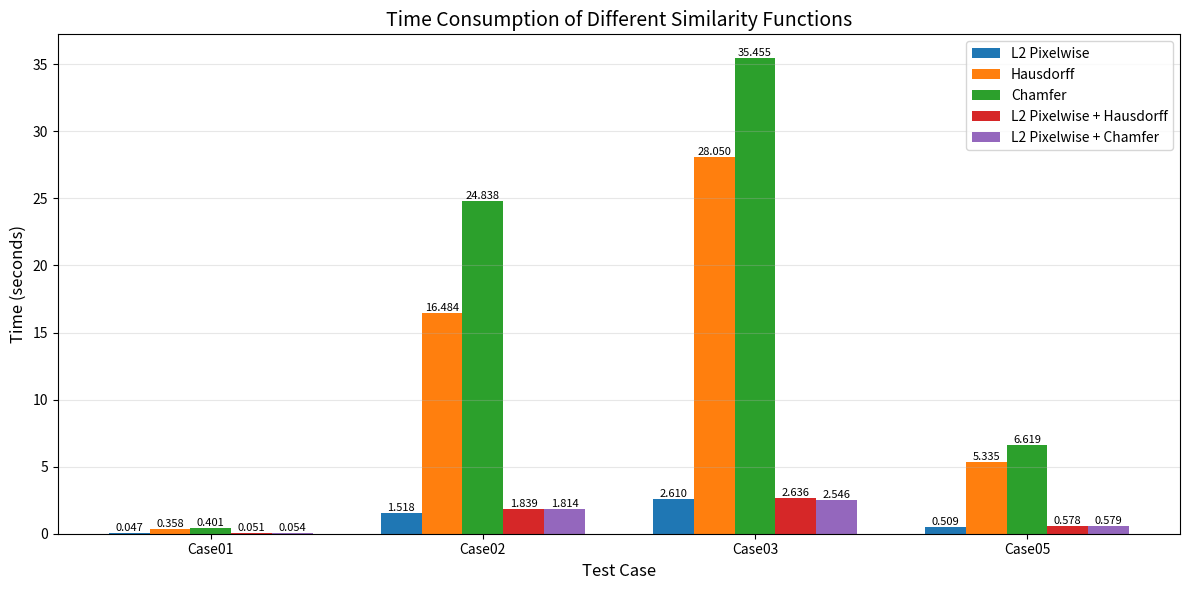

The matplotlib source for this figure:
import numpy as np
import matplotlib.pyplot as plt

# 不同方法對應的耗時列表，列表內分別是 case01~case05 的測試數據，None 表示缺失 (可考慮直接丟棄有缺失的 case04)
data = {
    "L2 Pixelwise": [0.047, 1.518, 2.610, None, 0.509], 
    "Hausdorff": [0.358, 16.484, 28.050, None, 5.335], 
    "Chamfer": [0.401, 24.838, 35.455, 447.639, 6.619], 
    "L2 Pixelwise + Hausdorff": [0.0513, 1.839, 2.636, None, 0.578], 
    "L2 Pixelwise + Chamfer": [0.054, 1.814, 2.546, None, 0.579]
}

title = "Time Consumption of Different Similarity Functions"

# Prepare data (exclude Case04)
cases = ["Case01", "Case02", "Case03", "Case05"]
case_indices = [0, 1, 2, 4]
methods = list(data.keys())
x = np.arange(len(cases))
width = 0.15

fig, ax = plt.subplots(figsize=(12, 6))

# Plot bars for each method
for i, method in enumerate(methods):
    values = [data[method][j] for j in case_indices]
    offset = (i - 2) * width
    bars = ax.bar(x + offset, values, width, label=method)
    
    # Add value labels on bars
    for j, bar in enumerate(bars):
        height = bar.get_height()
        ax.text(bar.get_x() + bar.get_width()/2., height,
                f'{height:.3f}', ha='center', va='bottom', fontsize=8)

ax.set_xlabel('Test Case', fontsize=12)
ax.set_ylabel('Time (seconds)', fontsize=12)
ax.set_title(title, fontsize=14)
ax.set_xticks(x)
ax.set_xticklabels(cases)
ax.legend()
ax.grid(axis='y', alpha=0.3)

plt.tight_layout()
plt.show()

